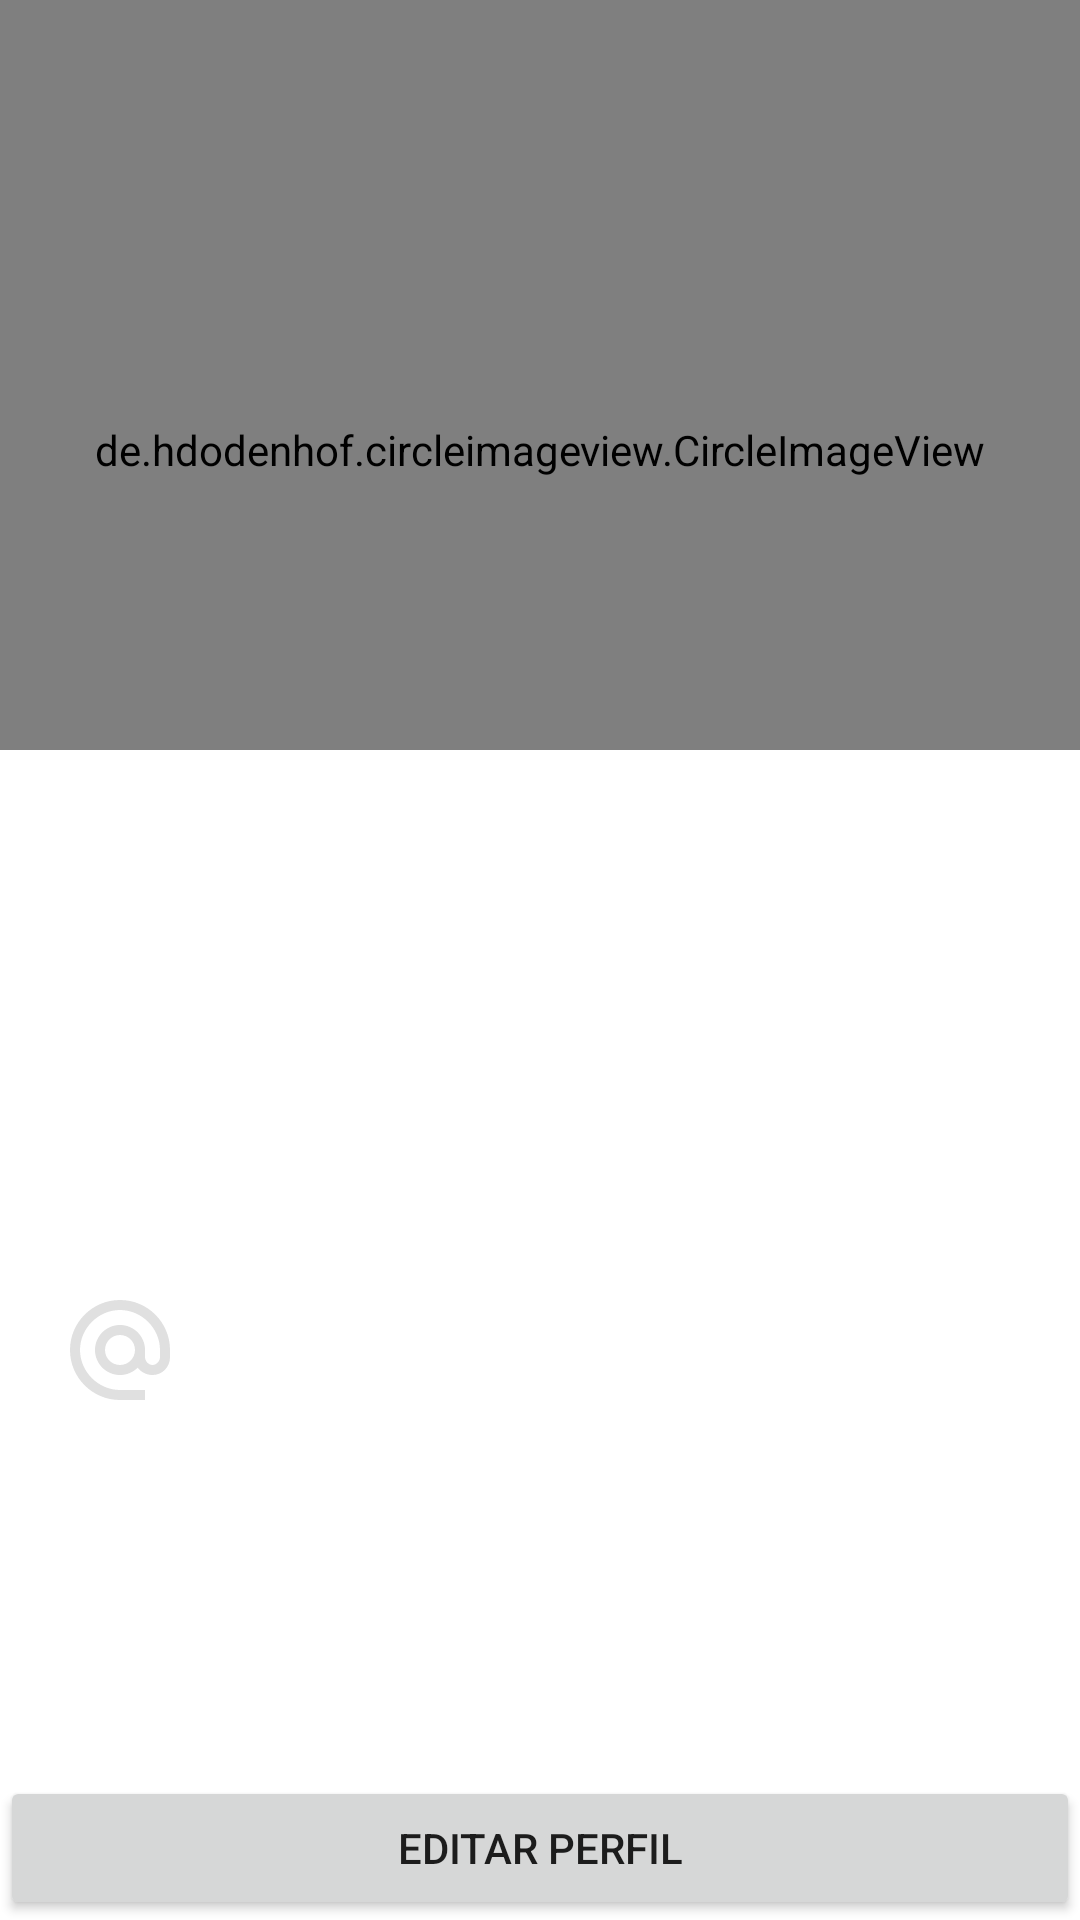

Write the Android layout XML for this screen, with the resource values it uses.
<!-- AndroidManifest.xml: fallback theme Theme.MaterialComponents.DayNight.NoActionBar -->
<!-- res/layout/fragment_perfil_guia.xml -->
<?xml version="1.0" encoding="utf-8"?>
<FrameLayout xmlns:android="http://schemas.android.com/apk/res/android"
    xmlns:tools="http://schemas.android.com/tools"
    android:layout_width="match_parent"
    android:layout_height="match_parent"
    tools:context=".fragments.perfil_turista">

    <LinearLayout
        android:layout_width="match_parent"
        android:layout_height="match_parent"
        android:background="@drawable/gradient"
        android:orientation="vertical">

        <de.hdodenhof.circleimageview.CircleImageView
            android:id="@+id/circleImageViewGuia"
            android:clickable="true"
            android:paddingTop="50dp"
            android:layout_width="match_parent"
            android:layout_height="250dp"
            android:src="@drawable/profile"></de.hdodenhof.circleimageview.CircleImageView>
        <LinearLayout
            android:layout_width="match_parent"
            android:layout_height="50dp"
            android:orientation="horizontal">
        </LinearLayout>
        <LinearLayout
            android:layout_width="match_parent"
            android:layout_height="100dp"
            android:orientation="horizontal">

            <ImageView
                android:layout_width="60dp"
                android:layout_height="match_parent"
                android:paddingLeft="20dp"
                android:src="@drawable/icon_profile"></ImageView>

            <TextView
                android:layout_width="match_parent"
                android:layout_height="match_parent"
                android:gravity="center_vertical"
                android:paddingLeft="20dp"
                android:id="@+id/user_name"
                android:textColor="@color/white"
                android:textSize="20dp" />
        </LinearLayout>

        <LinearLayout
            android:layout_width="match_parent"
            android:layout_height="100dp"
            android:orientation="horizontal">

            <ImageView
                android:layout_width="60dp"
                android:layout_height="match_parent"
                android:paddingLeft="20dp"
                android:src="@drawable/icon_email"></ImageView>

            <TextView
                android:layout_width="match_parent"
                android:layout_height="match_parent"
                android:gravity="center_vertical"
                android:paddingLeft="20dp"
                android:id="@+id/user_email"
                android:textColor="@color/white"
                android:textSize="20dp" />

        </LinearLayout>

        <LinearLayout
            android:layout_width="match_parent"
            android:layout_height="match_parent"
            android:orientation="vertical"
            android:gravity="bottom">

            <Button
                android:id="@+id/botonEdit"
                android:layout_width="match_parent"
                android:layout_height="wrap_content"
                android:text="Editar perfil" />
        </LinearLayout>

    </LinearLayout>
</FrameLayout>
<!-- resources referenced by this layout -->
<resources>
  <!-- drawable icon_email (drawable) -->
  <vector xmlns:android="http://schemas.android.com/apk/res/android"
      android:width="24dp"
      android:height="24dp"
      android:viewportWidth="24"
      android:viewportHeight="24"
      android:tint="?attr/colorControlHighlight">
    <path
        android:fillColor="@android:color/white"
        android:pathData="M12,2C6.48,2 2,6.48 2,12s4.48,10 10,10h5v-2h-5c-4.34,0 -8,-3.66 -8,-8s3.66,-8 8,-8 8,3.66 8,8v1.43c0,0.79 -0.71,1.57 -1.5,1.57s-1.5,-0.78 -1.5,-1.57L17,12c0,-2.76 -2.24,-5 -5,-5s-5,2.24 -5,5 2.24,5 5,5c1.38,0 2.64,-0.56 3.54,-1.47 0.65,0.89 1.77,1.47 2.96,1.47 1.97,0 3.5,-1.6 3.5,-3.57L22,12c0,-5.52 -4.48,-10 -10,-10zM12,15c-1.66,0 -3,-1.34 -3,-3s1.34,-3 3,-3 3,1.34 3,3 -1.34,3 -3,3z"/>
  </vector>
  <!-- drawable profile: png bitmap (drawable-v24, 28386 bytes) -->
  <!-- not gathered from this repository: default colours our renderer supplied (Android Studio template values) -->
  <color name="white">#FFFFFFFF</color>
</resources>
